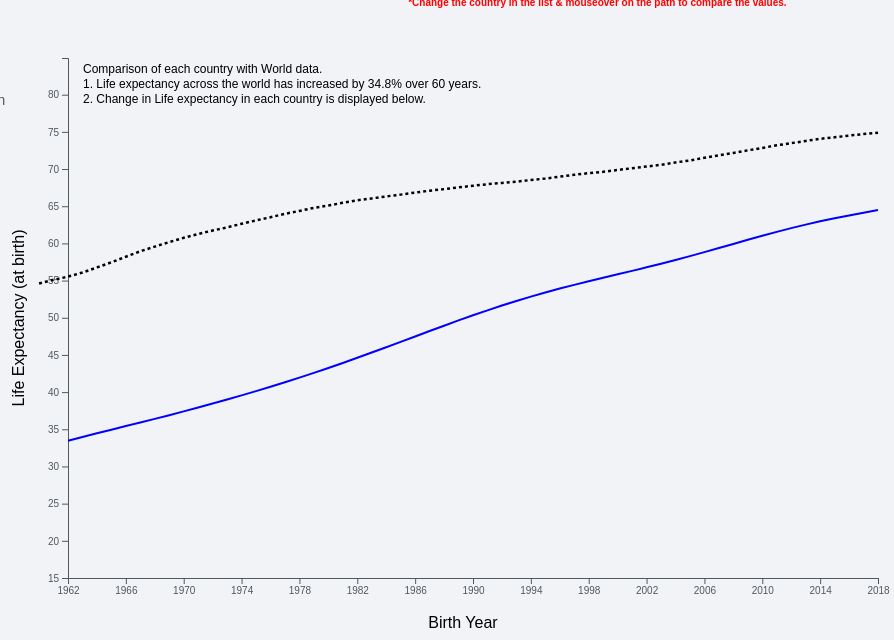
D3 v5 page, settled after 480 driven frames (8 s of simulated time); the page loaded 3 data file(s).


// ── d3scripts/scene3.js
async function init() {
  var selectedCountry = 'Afghanistan';
  var margins = { top: 50, right: 100, bottom: 80, left: 50 },
    width = 960 - margins.left - margins.right,
    height = 650 - margins.top - margins.bottom;

  function reloadData(selectedGroup) {
    //console.log('reload data for selected country');
    var dataFilter = data.filter(function(d){return d.country==selectedGroup});
    //console.log('selectedGroup'+selectedGroup);
    selectedCountry = selectedGroup;
    line.datum(dataFilter).transition().duration(1000).attr("d", d3.line().x(function(d) { return x(d.year) }).y(function(d) { return y(+d.value) }))
        .attr("stroke", "blue")
  }
  function mouseOver() {
    focus.style("opacity", 1);
    focusWorld.style("opacity", 1);
    focusText.style("opacity",1);
    focusTextworld.style("opacity",1);
    focusTextChange.style("opacity",1);
  }

  function mouseMove() {
    var xtemp = x.invert(d3.mouse(this)[0]);
    var tmp = data.filter(function(d){return d.country==selected1})
    var i = bisect(tmp, xtemp, 1);
    selectedData = tmp[i];
    //console.log(selectedData);
    //console.log(selectedData.year);
    //console.log('hello');
    var ageTmp = worldjson[selectedData.year];
    //console.log(y(selectedData.value)+3);
    focus.attr("cx", x(selectedData.year)).attr("cy", y(selectedData.value)+3).attr('r',4);
    focusWorld.attr("cx", x(selectedData.year)).attr("cy", y(ageTmp)+3).attr('r',4);
    var tm = parseFloat(selectedData.value);
    //console.log(tm.toFixed(2));
    console.log(selectedCountry);
    if(typeof selectedCountry === 'undefined'){
        selectedCountry = 'Afghanistan';
    }
    focusText.html("In " + selectedData.year + " " + selectedCountry+": " + tm.toFixed(2) +" yrs").attr("x", 600).attr("y", 420);
    focusTextworld.html("In " + selectedData.year + " World: " + worldjson[selectedData.year]+" yrs.").attr("x", 600).attr("y", 400);
    focusTextChange.html("Increase in life expectancy: " + countryChangeJson[selectedCountry] + "%").attr("x", 600).attr("y", 440);
    //console.log(worlddata);
  }

  function mouseOut() {
    focus.style("opacity", 0);
    focusWorld.style("opacity", 0);
    focusText.style("opacity", 0);
    focusTextworld.style("opacity", 0);
    focusTextChange.style("opacity", 0);
  }

  var svg = d3.select("#scene_3").append("svg").attr("width", width + margins.left + margins.right).attr("height", height + margins.top + margins.bottom)
    .append("g").attr("transform","translate(" + margins.left + "," + margins.top + ")");

  const worlddata = await d3.csv("./resources/world-life-expectancy-at-birth.csv");
  worlddata.forEach(function (d) {
    year = d.year;
    age = d.age;
  })
  var worldjson = {};
  var i;
    for (i = 0; i < worlddata.length; i++) {
      worldjson[worlddata[i].year] = worlddata[i].age;
    }
    //console.log(worldjson);

  //console.log('worlddata.size'+worlddata[0].year);
  const data = await d3.csv("./resources/countries-life-expectancy.csv");

  const countryChange = await d3.csv("./resources/country-change.csv");
  //console.log(countryChange);
  countryChange.forEach(function (d) {
    country = d.country;
    change = d.change;
  })
  var countryChangeJson = {};
  var j;
    for (j = 0; j < countryChange.length; j++) {
      countryChangeJson[countryChange[j].country] = countryChange[j].change;
    }
  //console.log('change');
  //console.log(countryChangeJson);
  var selected1 = new Object();
  var allGroup = d3.map(data, function(d){return(d.country)}).keys()
  selected1 = allGroup[0];
  var allYear = d3.map(data, function(d){return(d.year)}).keys()

  d3.select("#drop_down").selectAll('myOptions').data(allGroup).enter().append('option').text(function (d) { return d; })
    .attr("value", function (d) { return d; });

  var newColor = d3.scaleOrdinal().domain(allGroup).range(d3.schemeSet2);

  var x = d3.scaleLinear().domain([1962,2018]).range([0, width]);

  svg.append("g").attr("transform", "translate(10," + height + ")")
      .call(d3.axisBottom(x).tickValues([1962,1966,1970,1974,1978,1982,1986,1990,1994,1998,2002,2006,2010,2014,2018]).tickFormat(d3.format("d")))
      .style("font-size","10px");

 svg.append("text").attr("transform","translate(" + (width/2) + " ," +(height + margins.top ) + ")").style("text-anchor", "middle").text("Birth Year");

 var y = d3.scaleLinear().domain([15, d3.max(data, function(d) { return +d.value; })]).range([ height, 0 ]);
 svg.append("g").attr("transform", "translate(10,0 )").call(d3.axisLeft(y)).style("font-size","10px");

     svg.append("path").attr("transform", "translate(10,0)").datum(worlddata).attr("fill", "none").attr("stroke", "black").attr("stroke-dasharray", ("3, 3")).attr("stroke-width", 2.5).attr("d", d3.line()
      .x(function (d) { return x(d.year) })
      .y(function (d) { return y(d.age) })
    )

 svg.append("text").attr("transform", "rotate(-90)").attr("y", 0 - margins.left).attr("x", 0 - (height / 2)).attr("dy", "1em")
    .style("text-anchor", "middle").text("Life Expectancy (at birth)");

  var line = svg.append('g').append("path").attr("transform", "translate(10,0 )")
      .datum(data.filter(function(d){return d.country==allGroup[0]}))
      .attr("d", d3.line().x(function(d) { return x(d.year) }).y(function(d) { return y(+d.value) }))
      .attr("stroke", "blue")
      .style("stroke-width", 2).style("fill", "none")

  var bisect = d3.bisector(function(d) { return d.year; }).left;

  var focus = svg.append('g').append('circle').style("fill", "blue").attr("stroke", "blue").attr('r', 4).style("opacity", 0);
  var focusWorld = svg.append('g').append('circle').style("fill", "black").attr("stroke", "black").attr('r', 4).style("opacity", 0);

  var focusText = svg.append('g').append('text').style("opacity", 0).attr("text-anchor", "left").attr("alignment-baseline", "middle")
      .attr("fill", 'blue')
  var focusTextworld = svg.append('g').append('text').style("opacity", 0).attr("text-anchor", "left").attr("alignment-baseline", "middle")
      .attr("fill", 'black')
  var focusTextChange = svg.append('g').append('text').style("opacity", 0).attr("text-anchor", "left").attr("alignment-baseline", "middle")
      .attr("fill", 'brown')
  d3.select("#drop_down").on("change", function(d) {
      var newOption = d3.select(this).property("value");
      selected1 = newOption;
      reloadData(newOption);
  })
  svg.append('rect').style("fill", "none").style("pointer-events", "all").attr('width', width).attr('height', height)
    .on('mousemove', mouseMove).on('mouseout', mouseOut).on('mouseover', mouseOver);

  svg.append("text")
    .attr("x", 25)
    .attr("y", 15)
    .text("Comparison of each country with World data.")
    .style("font-size", "12px");
  svg.append("text")
    .attr("x", 25)
    .attr("y", 30)
    .text("1. Life expectancy across the world has increased by 34.8% over 60 years.")
    .style("font-size", "12px");
  svg.append("text")
    .attr("x", 25)
    .attr("y", 45)
    .text("2. Change in Life expectancy in each country is displayed below.")
    .style("font-size", "12px");
}

### data: resources/countries-life-expectancy.csv
country, region, year, value
Afghanistan, South Asia, 1962, 33.47
Afghanistan, South Asia, 1963, 33.97
Afghanistan, South Asia, 1964, 34.46
Afghanistan, South Asia, 1965, 34.95
Afghanistan, South Asia, 1966, 35.43
Afghanistan, South Asia, 1967, 35.91
Afghanistan, South Asia, 1968, 36.4
Afghanistan, South Asia, 1969, 36.9
Afghanistan, South Asia, 1970, 37.41
Afghanistan, South Asia, 1971, 37.93
Afghanistan, South Asia, 1972, 38.46
Afghanistan, South Asia, 1973, 39
Afghanistan, South Asia, 1974, 39.56
Afghanistan, South Asia, 1975, 40.13
Afghanistan, South Asia, 1976, 40.72
Afghanistan, South Asia, 1977, 41.32
Afghanistan, South Asia, 1978, 41.94
Afghanistan, South Asia, 1979, 42.59
Afghanistan, South Asia, 1980, 43.24
Afghanistan, South Asia, 1981, 43.92
Afghanistan, South Asia, 1982, 44.62
Afghanistan, South Asia, 1983, 45.32
Afghanistan, South Asia, 1984, 46.04
Afghanistan, South Asia, 1985, 46.76
Afghanistan, South Asia, 1986, 47.49
Afghanistan, South Asia, 1987, 48.21
Afghanistan, South Asia, 1988, 48.93
Afghanistan, South Asia, 1989, 49.64
Afghanistan, South Asia, 1990, 50.33
Afghanistan, South Asia, 1991, 51
Afghanistan, South Asia, 1992, 51.64
Afghanistan, South Asia, 1993, 52.26
Afghanistan, South Asia, 1994, 52.84
Afghanistan, South Asia, 1995, 53.4
Afghanistan, South Asia, 1996, 53.92
Afghanistan, South Asia, 1997, 54.42
Afghanistan, South Asia, 1998, 54.91
Afghanistan, South Asia, 1999, 55.38
Afghanistan, South Asia, 2000, 55.84
Afghanistan, South Asia, 2001, 56.31
Afghanistan, South Asia, 2002, 56.78
Afghanistan, South Asia, 2003, 57.27
Afghanistan, South Asia, 2004, 57.77
Afghanistan, South Asia, 2005, 58.29
Afghanistan, South Asia, 2006, 58.83
Afghanistan, South Asia, 2007, 59.38
Afghanistan, South Asia, 2008, 59.93
Afghanistan, South Asia, 2009, 60.48
Afghanistan, South Asia, 2010, 61.03
Afghanistan, South Asia, 2011, 61.55
Afghanistan, South Asia, 2012, 62.05
Afghanistan, South Asia, 2013, 62.52
Afghanistan, South Asia, 2014, 62.97
Afghanistan, South Asia, 2015, 63.38
Afghanistan, South Asia, 2016, 63.76
Afghanistan, South Asia, 2017, 64.13
Afghanistan, South Asia, 2018, 64.49
Albania, Europe & Central Asia, 1962, 64.19
Albania, Europe & Central Asia, 1963, 64.91
Albania, Europe & Central Asia, 1964, 65.46
... 10,972 more rows

### data: resources/country-change.csv
country, change
Afghanistan, 92.66
Albania, 22.23
Algeria, 62.98
Angola, 59.48
Antigua and Barbuda, 21.94
Argentina, 17.24
Armenia, 12.13
Aruba, 14.61
Australia, 16.64
Austria, 17.87
Azerbaijan, 18.54
Bahamas, 13.45
Bahrain, 41.35
Bangladesh, 55.34
Barbados, 20.13
Belarus, 8.07
Belgium, 16.20
Belize, 21.94
Benin, 60.97
Bhutan, 102.5
Bolivia, 67.66
Bosnia and Herzegovina, 25.33
Botswana, 38.08
Brazil, 37.26
Brunei Darussalam, 33.30
Bulgaria, 7.87
Burkina Faso, 72.96
Burundi, 46.15
Cabo Verde, 48.70
Cambodia, 67.53
Cameroon, 37.92
Canada, 14.83
Central African Republic, 41.99
Chad, 40.07
Channel Islands, 16.92
Chile, 37.93
China, 71.28
Colombia, 32.20
Comoros, 51.78
Congo, 45.36
Costa Rica, 29.94
Cote d'Ivoire, 51.99
Croatia, 19.36
Cuba, 20.99
Cyprus, 15.02
Czech Republic, 13.24
Denmark, 11.94
Djibouti, 48.32
Dominican Republic, 39.43
Ecuador, 41.96
Egypt, 46.18
El Salvador, 42.61
Equatorial Guinea, 56.96
Eritrea, 66.13
Estonia, 13.82
Eswatini, 34.01
Ethiopia, 66.81
Fiji, 9.54
Finland, 19.18
France, 17.65
... 129 more rows

### data: resources/world-life-expectancy-at-birth.csv
year, age
1960, 54.60
1961, 55.11
1962, 55.53
1963, 56.08
1964, 56.77
1965, 57.46
1966, 58.21
1967, 58.94
1968, 59.57
1969, 60.17
1970, 60.75
1971, 61.27
1972, 61.73
1973, 62.15
1974, 62.64
1975, 63.09
1976, 63.52
1977, 63.98
1978, 64.37
1979, 64.78
1980, 65.09
1981, 65.46
1982, 65.80
1983, 66.05
1984, 66.32
1985, 66.56
1986, 66.84
1987, 67.09
1988, 67.30
1989, 67.53
1990, 67.75
1991, 67.96
1992, 68.13
1993, 68.29
1994, 68.53
1995, 68.72
1996, 68.98
1997, 69.23
1998, 69.45
1999, 69.63
2000, 69.87
2001, 70.11
2002, 70.34
2003, 70.57
2004, 70.89
2005, 71.16
2006, 71.51
2007, 71.84
2008, 72.16
2009, 72.52
2010, 72.84
2011, 73.19
2012, 73.48
2013, 73.78
2014, 74.07
2015, 74.27
2016, 74.50
2017, 74.70
2018, 74.87